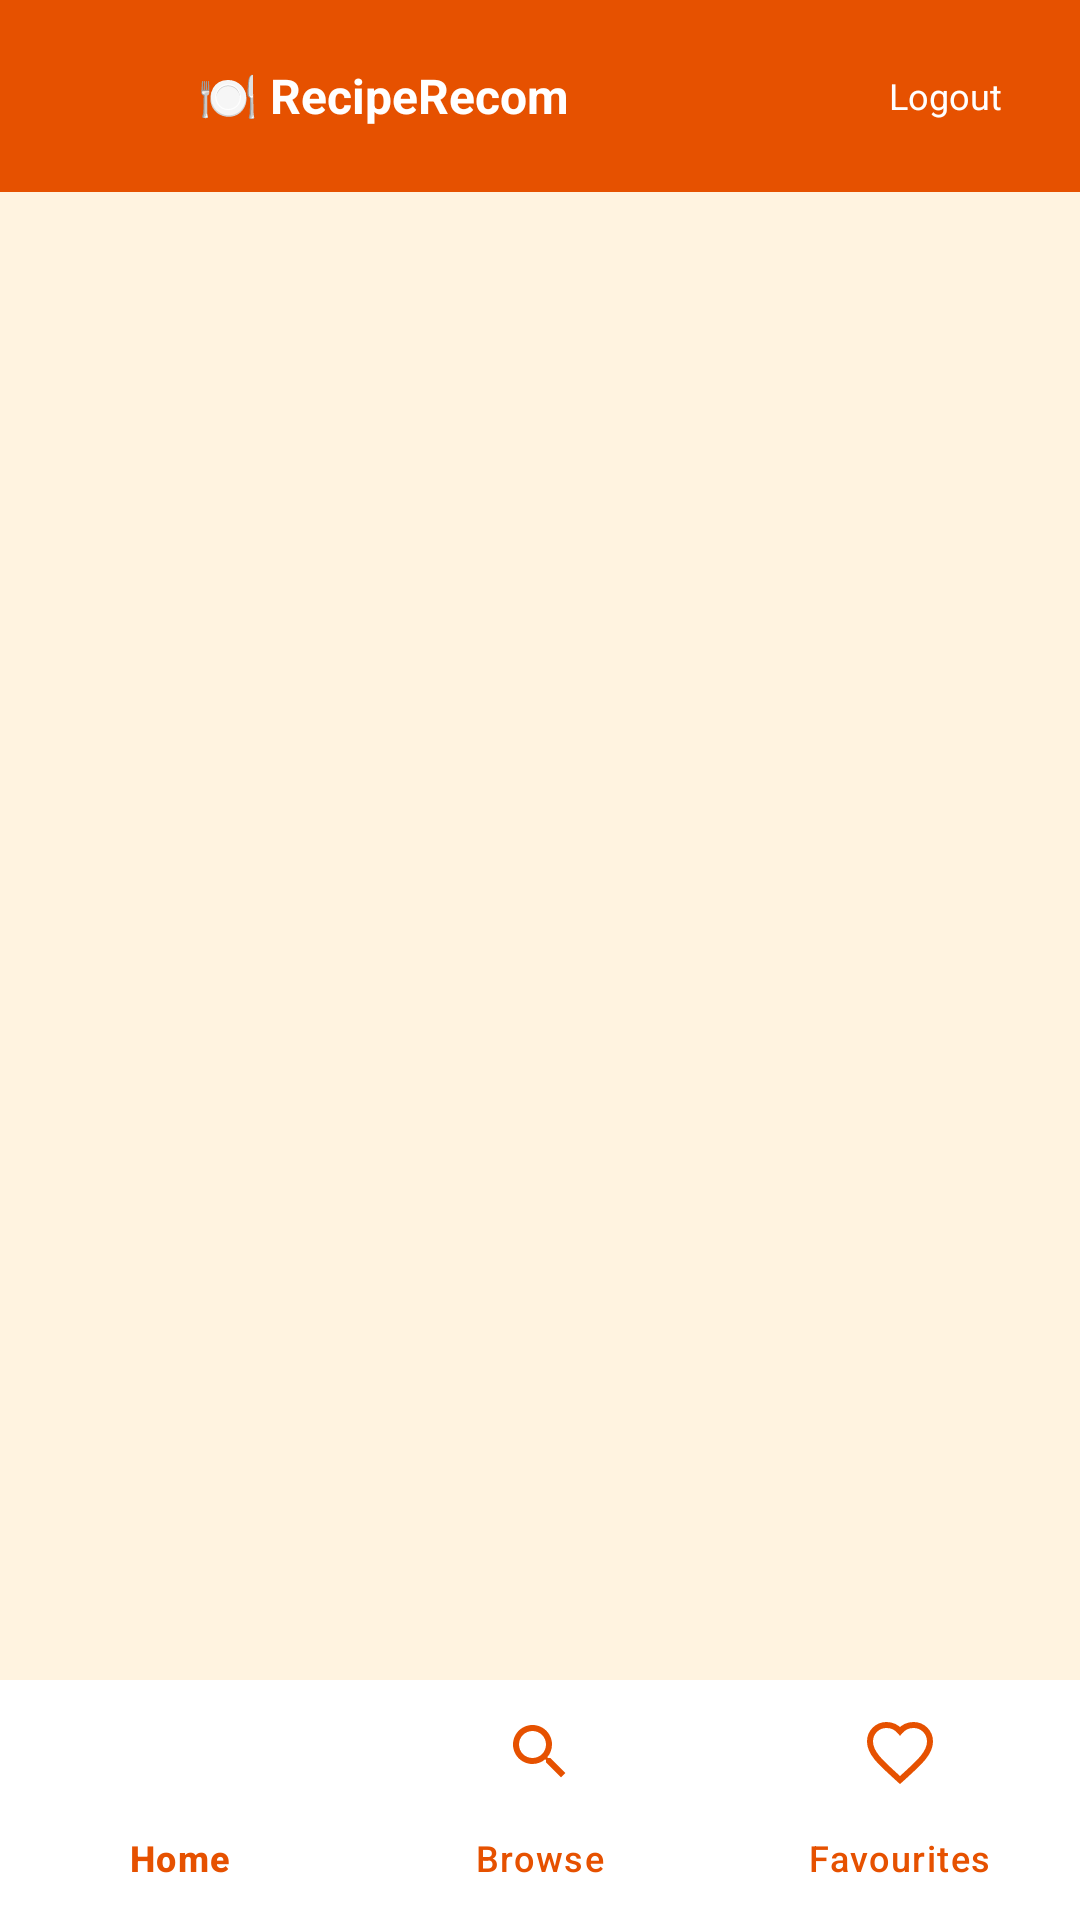

Layout XML and referenced resources for this Android screen:
<!-- AndroidManifest.xml: application theme Theme.RecipeRecom -->
<!-- res/layout/activity_main.xml -->
<?xml version="1.0" encoding="utf-8"?>
<LinearLayout xmlns:android="http://schemas.android.com/apk/res/android"
    xmlns:app="http://schemas.android.com/apk/res-auto"
    android:layout_width="match_parent"
    android:layout_height="match_parent"
    android:orientation="vertical"
    android:background="@color/colorBackground">

    
    <LinearLayout
        android:layout_width="match_parent"
        android:layout_height="64dp"
        android:background="@color/colorPrimary"
        android:gravity="center_vertical"
        android:paddingStart="16dp"
        android:paddingEnd="16dp">

        <ImageView
            android:id="@+id/imgUserPhoto"
            android:layout_width="40dp"
            android:layout_height="40dp"
            android:src="@drawable/ic_home"
            android:layout_marginEnd="10dp"/>

        <TextView
            android:id="@+id/tvUserName"
            android:layout_width="0dp"
            android:layout_height="wrap_content"
            android:layout_weight="1"
            android:text="🍽 RecipeRecom"
            android:textColor="#FFFFFF"
            android:textSize="16sp"
            android:textStyle="bold"/>

        <TextView
            android:id="@+id/btnLogout"
            android:layout_width="wrap_content"
            android:layout_height="wrap_content"
            android:text="Logout"
            android:textColor="#FFFFFF"
            android:textSize="12sp"
            android:background="@drawable/bg_difficulty"
            android:paddingStart="10dp"
            android:paddingEnd="10dp"
            android:paddingTop="4dp"
            android:paddingBottom="4dp"/>

    </LinearLayout>

    <androidx.fragment.app.FragmentContainerView
        android:id="@+id/fragmentContainer"
        android:layout_width="match_parent"
        android:layout_height="0dp"
        android:layout_weight="1"/>

    <com.google.android.material.bottomnavigation.BottomNavigationView
        android:id="@+id/bottomNav"
        android:layout_width="match_parent"
        android:layout_height="wrap_content"
        android:background="@color/white"
        app:itemIconTint="@color/colorPrimary"
        app:itemTextColor="@color/colorPrimary"
        app:menu="@menu/bottom_nav_menu"/>

</LinearLayout>
<!-- resources referenced by this layout -->
<resources>
  <color name="colorBackground">#FFF3E0</color>
  <color name="colorPrimary">#E65100</color>
  <color name="white">#FFFFFF</color>
  <style name="Theme.RecipeRecom" parent="Theme.Material3.DayNight.NoActionBar">
          <item name="colorPrimary">@color/colorPrimary</item>
          <item name="colorPrimaryDark">@color/colorPrimaryDark</item>
          <item name="colorAccent">@color/colorAccent</item>
          <item name="android:windowBackground">@color/colorBackground</item>
          <item name="android:statusBarColor">@color/colorPrimary</item>
      </style>
  <color name="colorPrimaryDark">#BF360C</color>
  <color name="colorAccent">#FF6D00</color>
</resources>
